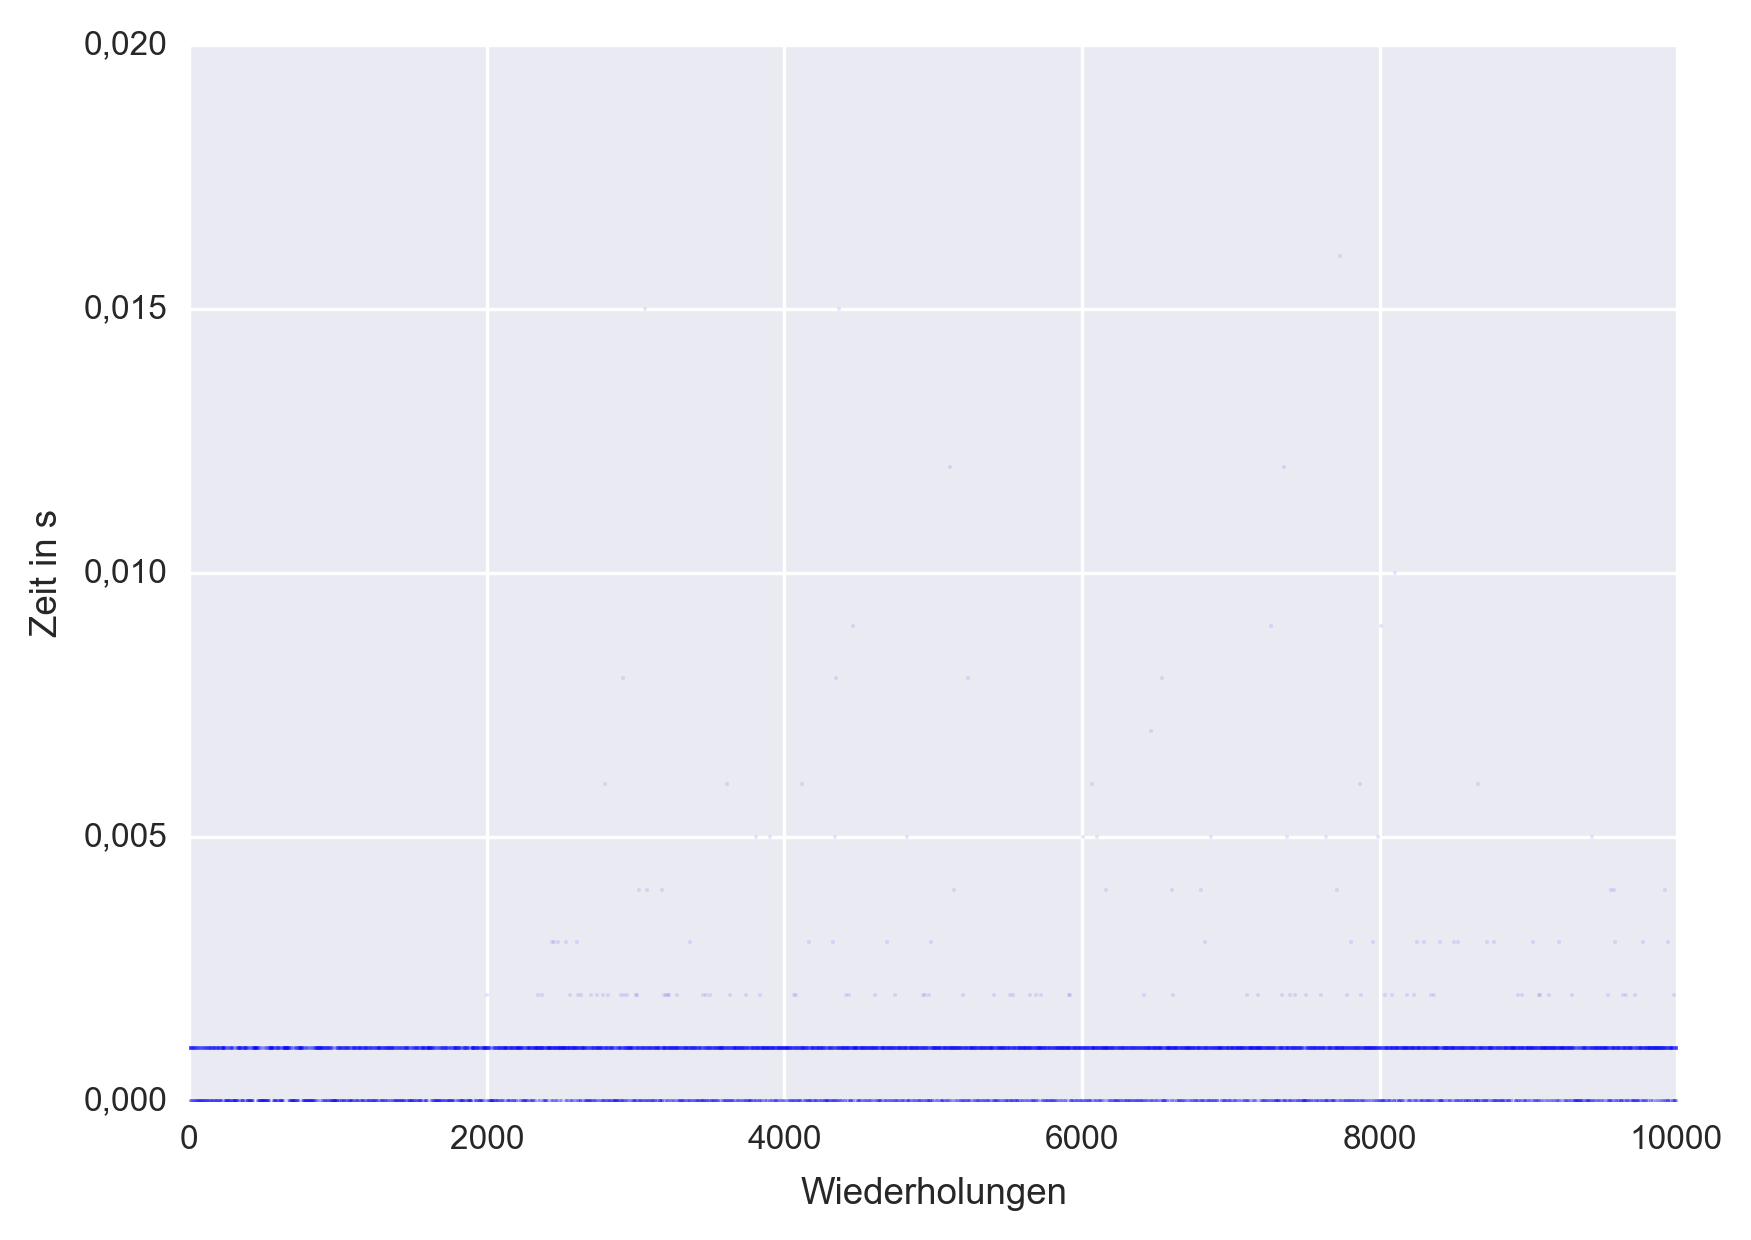

Data behind this chart, as committed beside it:
1, 9.99999999999999803976247214620798e-004
2, 9.99999999999999803976247214620798e-004
3, 9.99999999999999803976247214620798e-004
4, 9.99999999999999803976247214620798e-004
5, 1.00000000000000067133798520302435e-003
6, 6.38662842229742455657515165512450e-019
7, 9.99999999999999803976247214620798e-004
8, 1.00000000000000067133798520302435e-003
9, 5.54806580451566722089751237945165e-019
10, 1.00000000000000045449755070592346e-003
11, 9.99999999999999587135812717519912e-004
12, 1.36033491329040634454372593609150e-018
13, 4.72644384567899589200123955379240e-019
14, 1.00000000000000045449755070592346e-003
15, 9.99999999999998719774074729116364e-004
16, 1.27732568445948491131503033102490e-018
17, 3.87941089842469555293291705311276e-019
18, 9.99999999999999587135812717519912e-004
19, 1.19431645562856347808633472595830e-018
20, 1.00000000000000110501885419722612e-003
21, 1.00000000000000023765711620882257e-003
22, 9.99999999999998502933640232015478e-004
23, 1.00000000000000110501885419722612e-003
24, 2.21922632180626688835900495178066e-019
25, 9.99999999999998502933640232015478e-004
26, 9.99999999999996768210164255208383e-004
27, 2.72066982658081268908745187218301e-018
28, 1.83297929785830593374384989147075e-018
29, 1.00000000000000088817841970012523e-003
30, 1.00000000000000002081668171172169e-003
31, 9.99999999999999153454943723318138e-004
32, 9.99999999999998286093205734914591e-004
33, 3.44234189764147657797366264276206e-018
34, 1.00000000000000349026363366533587e-003
35, 2.55465136891896982263006066204980e-018
36, 1.66696084019646306728645868133754e-018
37, 7.75882179684939110586583410622552e-019
38, 1.00000000000000067133798520302435e-003
39, 9.99999999999999803976247214620798e-004
40, 9.99999999999998936614509226217251e-004
41, 3.27632343997963371151627143262886e-018
42, 1.00000000000000327342319916823499e-003
43, 2.38863291125712695617266945191659e-018
44, 1.49755425074560299947279418120161e-018
45, 1.00000000000000153869972319142789e-003
46, 6.09863722023096244129192200489342e-019
47, 9.99999999999998936614509226217251e-004
48, 3.11030498231779084505888022249565e-018
49, 1.00000000000000305658276467113410e-003
50, 2.21922632180626688835900495178066e-018
51, 1.33153579308376013301540297106840e-018
52, 4.43845264361253377671800990356132e-019
53, 1.00000000000000045449755070592346e-003
54, 9.99999999999997852412336740712817e-004
55, 9.99999999999995900848426266804836e-004
56, 9.99999999999994166124950289997741e-004
57, 6.32903018188413213351850572507828e-018
58, 5.44133965316162537817490374436602e-018
59, 4.55364912443911862283130176365376e-018
60, 1.00000000000000457446580615084031e-003
61, 3.66595859571661186748769978294149e-018
... 9,939 more rows
